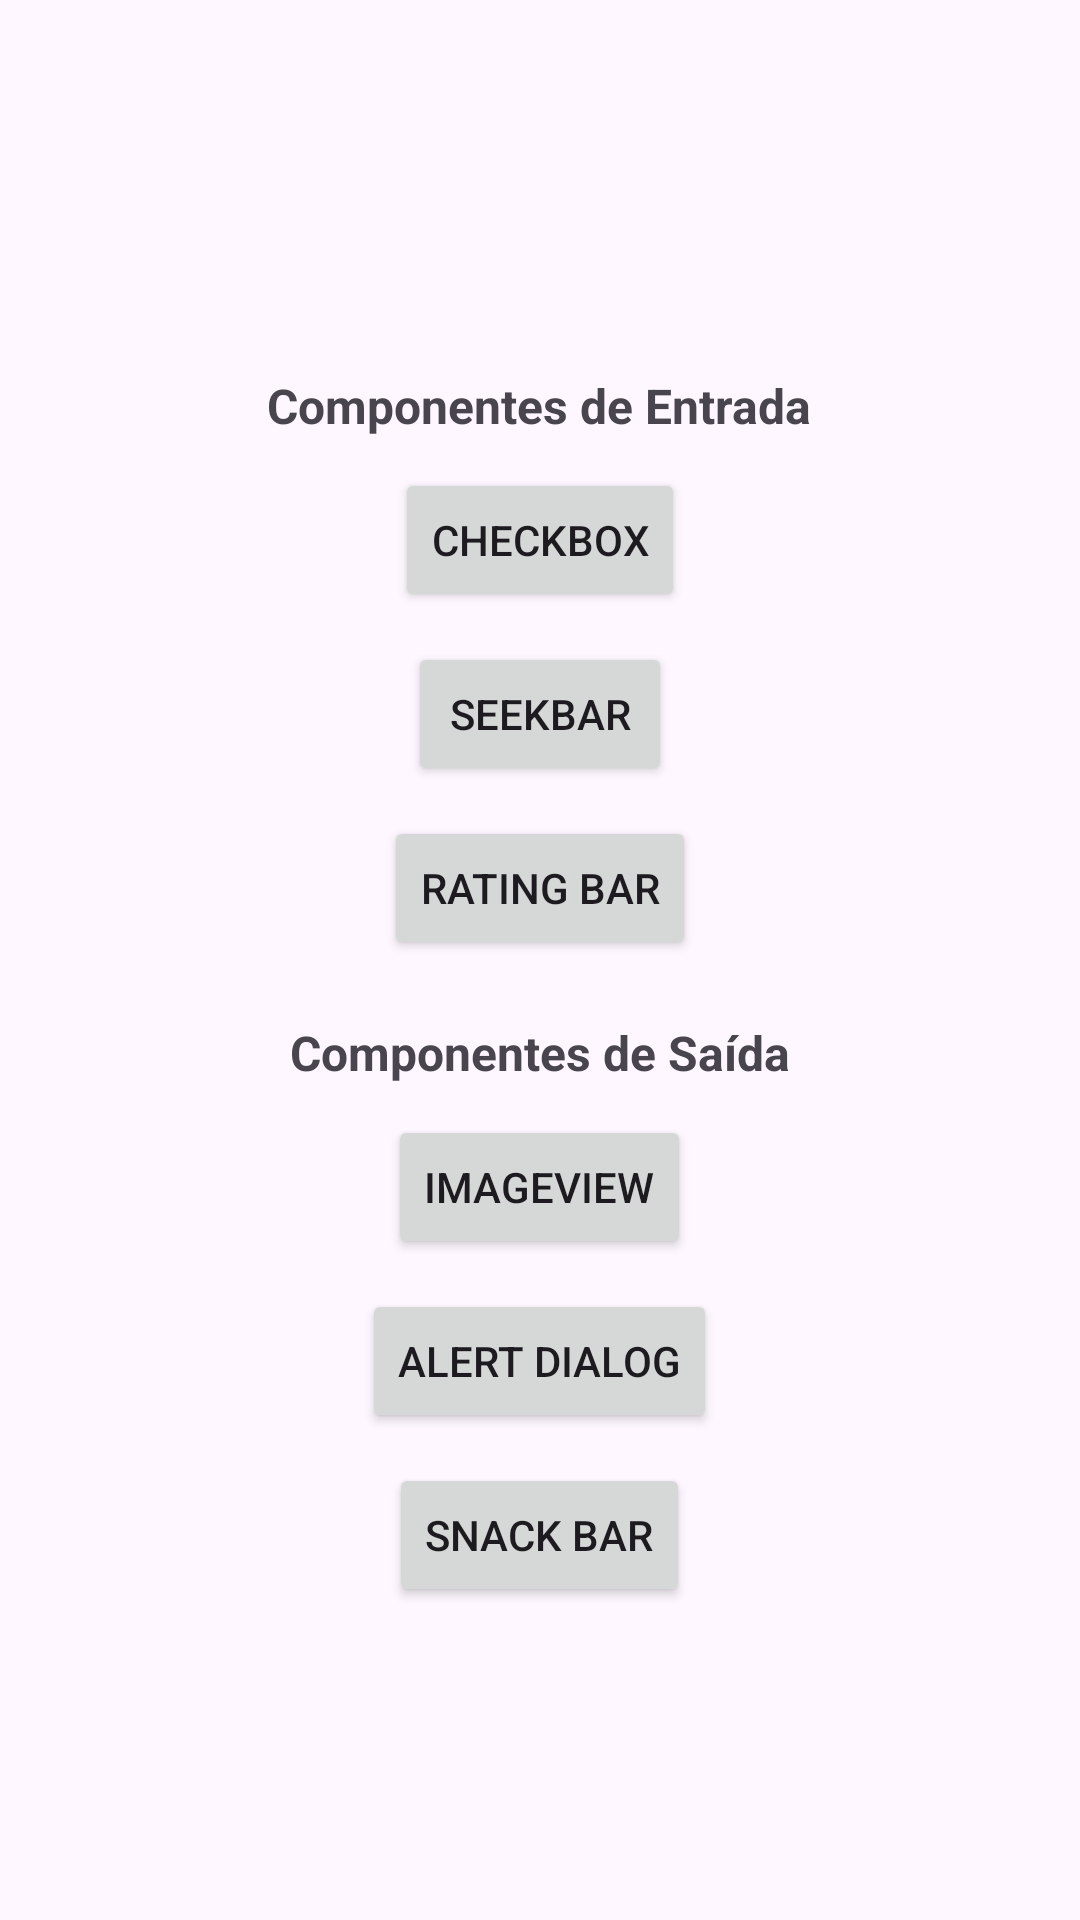

Android layout source for this screen:
<!-- AndroidManifest.xml: application theme Theme.TestXML -->
<!-- res/layout/fragment_home.xml -->
<?xml version="1.0" encoding="utf-8"?>
<LinearLayout xmlns:android="http://schemas.android.com/apk/res/android"
    xmlns:tools="http://schemas.android.com/tools"
    android:layout_width="match_parent"
    android:layout_height="match_parent"
    android:orientation="vertical"
    android:gravity="center"
    tools:context=".fragments.HomeFragment">

    <TextView
        android:layout_width="wrap_content"
        android:layout_height="wrap_content"
        android:layout_gravity="center_horizontal"
        android:layout_marginTop="20dp"
        android:text="@string/label_input_components"
        android:textSize="16sp"
        android:textStyle="bold" />

    <Button
        android:id="@+id/checkboxBtn"
        android:layout_width="wrap_content"
        android:layout_height="wrap_content"
        android:layout_gravity="center_horizontal"
        android:layout_marginTop="10dp"
        android:text="@string/label_checkbox" />

    <Button
        android:id="@+id/seekBarBtn"
        android:layout_width="wrap_content"
        android:layout_height="wrap_content"
        android:layout_gravity="center_horizontal"
        android:layout_marginTop="10dp"
        android:text="@string/label_seekbar" />

    <Button
        android:id="@+id/ratingBarBtn"
        android:layout_width="wrap_content"
        android:layout_height="wrap_content"
        android:layout_gravity="center_horizontal"
        android:layout_marginTop="10dp"
        android:text="@string/label_rating" />

    <TextView
        android:layout_width="wrap_content"
        android:layout_height="wrap_content"
        android:layout_gravity="center_horizontal"
        android:layout_marginTop="20dp"
        android:text="@string/label_output_components"
        android:textSize="16sp"
        android:textStyle="bold" />

    <Button
        android:id="@+id/imageviewBtn"
        android:layout_width="wrap_content"
        android:layout_height="wrap_content"
        android:layout_gravity="center_horizontal"
        android:layout_marginTop="10dp"
        android:text="@string/label_img_view" />

    <Button
        android:id="@+id/alertDialogBtn"
        android:layout_width="wrap_content"
        android:layout_height="wrap_content"
        android:layout_gravity="center_horizontal"
        android:layout_marginTop="10dp"
        android:text="@string/label_alert_dialog" />

    <Button
        android:id="@+id/snackbarBtn"
        android:layout_width="wrap_content"
        android:layout_height="wrap_content"
        android:layout_gravity="center_horizontal"
        android:layout_marginTop="10dp"
        android:text="@string/label_snack_bar" />


</LinearLayout>
<!-- resources referenced by this layout -->
<resources>
  <string name="label_alert_dialog">Alert Dialog</string>
  <string name="label_checkbox">Checkbox</string>
  <string name="label_img_view">ImageView</string>
  <string name="label_input_components">Componentes de Entrada</string>
  <string name="label_output_components">Componentes de Saída</string>
  <string name="label_rating">Rating bar</string>
  <string name="label_seekbar">Seekbar</string>
  <string name="label_snack_bar">Snack Bar</string>
  <style name="Theme.TestXML" parent="Base.Theme.TestXML" />
  <style name="Base.Theme.TestXML" parent="Theme.Material3.DayNight.NoActionBar">
          
          
      </style>
</resources>
